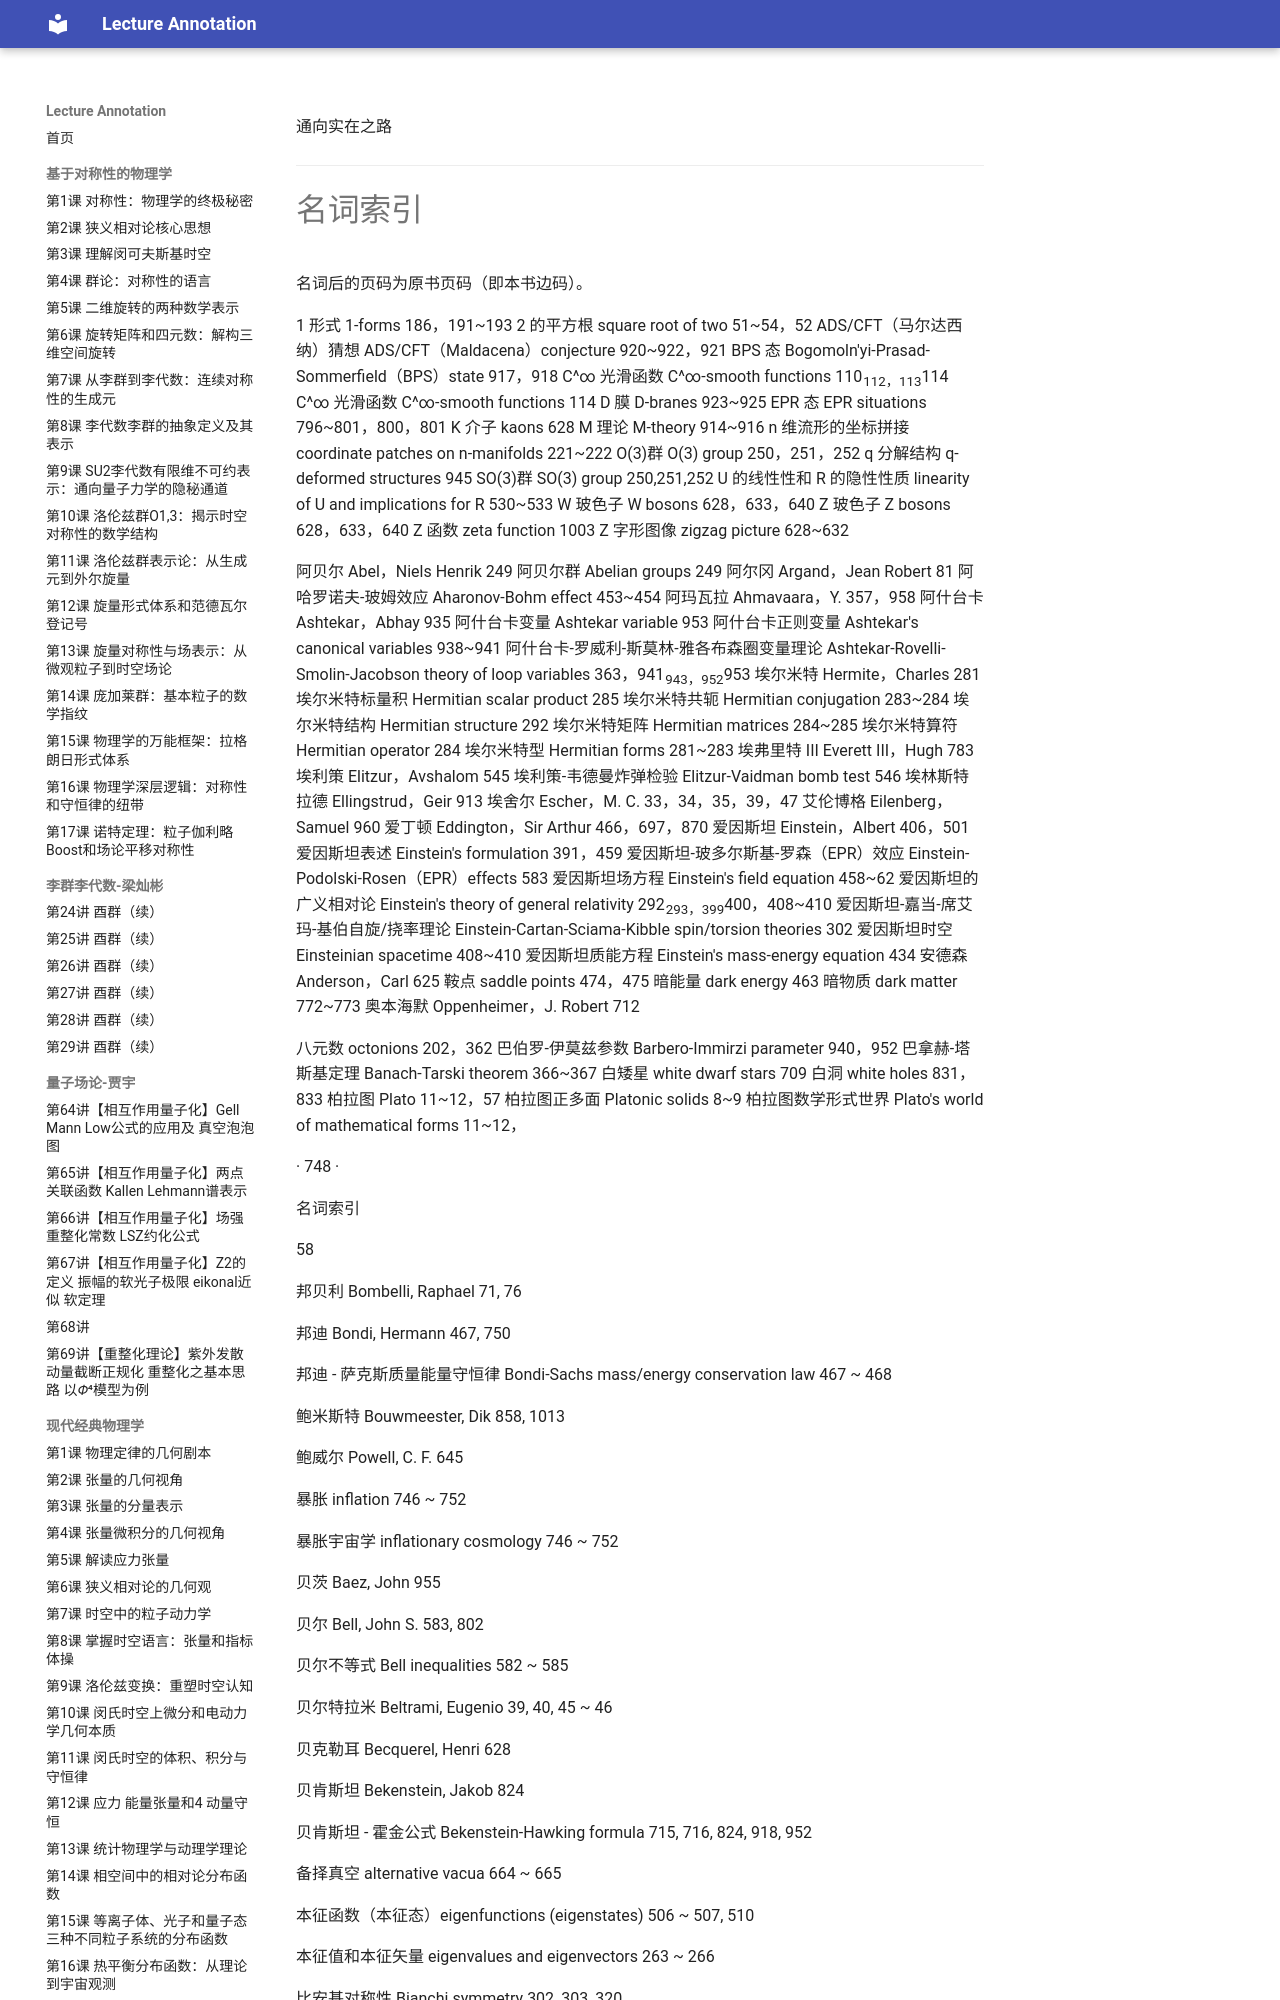

repository: k-l-lambda/lecture-annotation · page: ebooks/The_Road_to_Reality/glossary_index/index.html · generator: mkdocs

<!-- page 767 -->

通向实在之路

---

# 名词索引

名词后的页码为原书页码（即本书边码）。

1 形式 1-forms 186，191~193
2 的平方根 square root of two 51~54，52
ADS/CFT（马尔达西纳）猜想 ADS/CFT（Maldacena）conjecture 920~922，921
BPS 态 Bogomoln'yi-Prasad-Sommerfield（BPS）state 917，918
C^∞ 光滑函数 C^∞-smooth functions 110~112，113~114
C^∞ 光滑函数 C^∞-smooth functions 114
D 膜 D-branes 923~925
EPR 态 EPR situations 796~801，800，801
K 介子 kaons 628
M 理论 M-theory 914~916
n 维流形的坐标拼接 coordinate patches on n-manifolds 221~222
O(3)群 O(3) group 250，251，252
q 分解结构 q-deformed structures 945
SO(3)群 SO(3) group 250,251,252
U 的线性性和 R 的隐性性质 linearity of U and implications for R 530~533
W 玻色子 W bosons 628，633，640
Z 玻色子 Z bosons 628，633，640
Z 函数 zeta function 1003
Z 字形图像 zigzag picture 628~632

阿贝尔 Abel，Niels Henrik 249
阿贝尔群 Abelian groups 249
阿尔冈 Argand，Jean Robert 81
阿哈罗诺夫-玻姆效应 Aharonov-Bohm effect 453~454
阿玛瓦拉 Ahmavaara，Y. 357，958
阿什台卡 Ashtekar，Abhay 935
阿什台卡变量 Ashtekar variable 953
阿什台卡正则变量 Ashtekar's canonical variables 938~941
阿什台卡-罗威利-斯莫林-雅各布森圈变量理论 Ashtekar-Rovelli-Smolin-Jacobson theory of loop variables 363，941~943，952~953
埃尔米特 Hermite，Charles 281
埃尔米特标量积 Hermitian scalar product 285
埃尔米特共轭 Hermitian conjugation 283~284
埃尔米特结构 Hermitian structure 292
埃尔米特矩阵 Hermitian matrices 284~285
埃尔米特算符 Hermitian operator 284
埃尔米特型 Hermitian forms 281~283
埃弗里特 III Everett III，Hugh 783
埃利策 Elitzur，Avshalom 545
埃利策-韦德曼炸弹检验 Elitzur-Vaidman bomb test 546
埃林斯特拉德 Ellingstrud，Geir 913
埃舍尔 Escher，M. C. 33，34，35，39，47
艾伦博格 Eilenberg，Samuel 960
爱丁顿 Eddington，Sir Arthur 466，697，870
爱因斯坦 Einstein，Albert 406，501
爱因斯坦表述 Einstein's formulation 391，459
爱因斯坦-玻多尔斯基-罗森（EPR）效应 Einstein-Podolski-Rosen（EPR）effects 583
爱因斯坦场方程 Einstein's field equation 458~62
爱因斯坦的广义相对论 Einstein's theory of general relativity 292~293，399~400，408~410
爱因斯坦-嘉当-席艾玛-基伯自旋/挠率理论 Einstein-Cartan-Sciama-Kibble spin/torsion theories 302
爱因斯坦时空 Einsteinian spacetime 408~410
爱因斯坦质能方程 Einstein's mass-energy equation 434
安德森 Anderson，Carl 625
鞍点 saddle points 474，475
暗能量 dark energy 463
暗物质 dark matter 772~773
奥本海默 Oppenheimer，J. Robert 712

八元数 octonions 202，362
巴伯罗-伊莫兹参数 Barbero-Immirzi parameter 940，952
巴拿赫-塔斯基定理 Banach-Tarski theorem 366~367
白矮星 white dwarf stars 709
白洞 white holes 831，833
柏拉图 Plato 11~12，57
柏拉图正多面 Platonic solids 8~9
柏拉图数学形式世界 Plato's world of mathematical forms 11~12，

· 748 ·


<!-- page 768 -->

名词索引

58

邦贝利 Bombelli, Raphael 71, 76

邦迪 Bondi, Hermann 467, 750

邦迪 - 萨克斯质量能量守恒律 Bondi-Sachs mass/energy conservation law 467 ~ 468

鲍米斯特 Bouwmeester, Dik 858, 1013

鲍威尔 Powell, C. F. 645

暴胀 inflation 746 ~ 752

暴胀宇宙学 inflationary cosmology 746 ~ 752

贝茨 Baez, John 955

贝尔 Bell, John S. 583, 802

贝尔不等式 Bell inequalities 582 ~ 585

贝尔特拉米 Beltrami, Eugenio 39, 40, 45 ~ 46

贝克勒耳 Becquerel, Henri 628

贝肯斯坦 Bekenstein, Jakob 824

贝肯斯坦 - 霍金公式 Bekenstein-Hawking formula 715, 716, 824, 918, 952

备择真空 alternative vacua 664 ~ 665

本征函数（本征态）eigenfunctions (eigenstates) 506 ~ 507, 510
